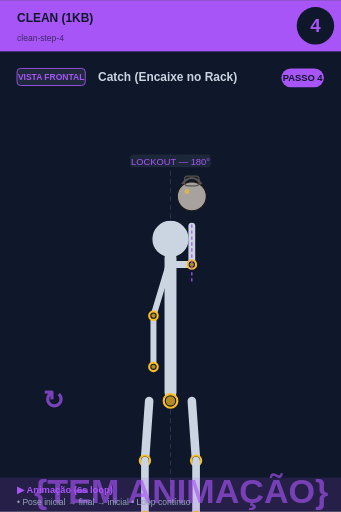
t = 0.00 s
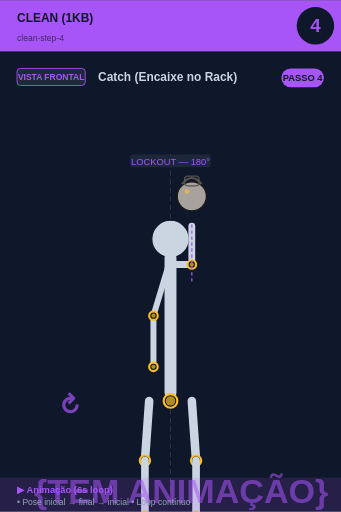
t = 0.75 s
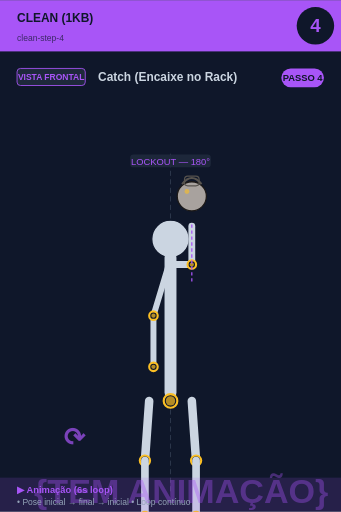
t = 2.25 s
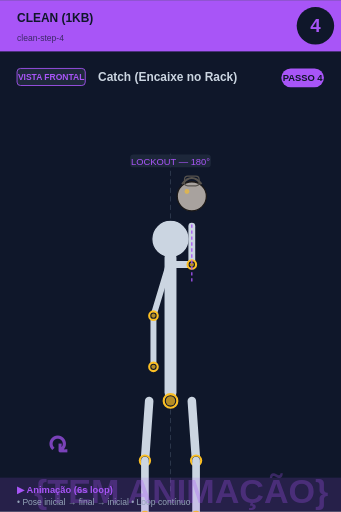
t = 3.00 s
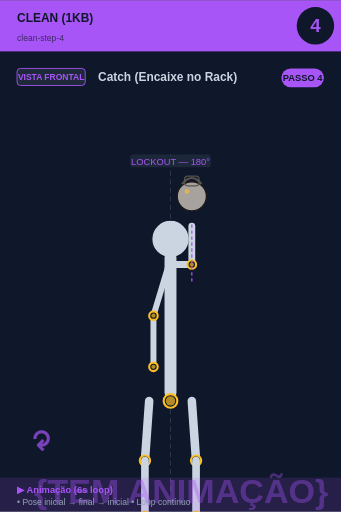
t = 3.75 s
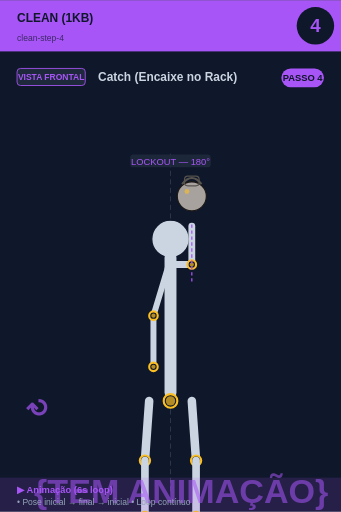
t = 5.25 s

The animated SVG that drew these frames (rendered in a browser with its animation timeline set to each time). Animation: 2 SMIL elements (animate=1,animateTransform=1); one cycle of 6.00 s, repeats indefinitely.

<svg xmlns="http://www.w3.org/2000/svg" viewBox="0 0 400 600" width="400" height="600">
<rect width="400" height="600" fill="#0f172a"/>

<!-- Header -->
<rect x="0" y="0" width="400" height="60" fill="#a855f7"/>
<text x="20" y="25" font-size="14" font-weight="bold" fill="#0f172a" font-family="sans-serif">CLEAN (1KB)</text>
<text x="20" y="48" font-size="10" fill="#0f172a" opacity="0.7" font-family="sans-serif">clean-step-4</text>

<!-- Step circle -->
<circle cx="370" cy="30" r="22" fill="#0f172a"/>
<text x="370" y="37" font-size="22" font-weight="bold" fill="#a855f7" text-anchor="middle" font-family="sans-serif">4</text>

<!-- Vista + título -->
<rect x="20" y="80" width="80" height="20" rx="4" fill="#1e293b" stroke="#a855f7" stroke-width="1"/>
<text x="60" y="94" font-size="10" font-weight="bold" fill="#a855f7" text-anchor="middle" font-family="sans-serif">VISTA FRONTAL</text>
<text x="115" y="95" font-size="14" font-weight="bold" fill="#cbd5e1" font-family="sans-serif">Catch (Encaixe no Rack)</text>

<!-- Corpo + animação -->
<g transform="translate(0, 50)">
<line x1="200" y1="130" x2="200" y2="530" stroke="#475569" stroke-width="1" stroke-dasharray="6,4" opacity="0.6"/><circle cx="200" cy="230" r="22" fill="#cbd5e1" stroke="#0f172a" stroke-width="1.5"/><line x1="200" y1="252" x2="200" y2="410" stroke="#cbd5e1" stroke-width="14" stroke-linecap="round"/><circle cx="200" cy="420" r="8" fill="#0f172a" stroke="#fbbf24" stroke-width="2.5"/><circle cx="200" cy="420" r="5.5" fill="#fbbf24" opacity="0.7"/><line x1="202" y1="260" x2="225" y2="260" stroke="#cbd5e1" stroke-width="8" stroke-linecap="round"/><line x1="225" y1="260" x2="225" y2="215" stroke="#cbd5e1" stroke-width="8" stroke-linecap="round"/><circle cx="225" cy="260" r="5" fill="#0f172a" stroke="#fbbf24" stroke-width="2.5"/><circle cx="225" cy="260" r="2.5" fill="#fbbf24" opacity="0.7"/><circle cx="225" cy="180" r="17.099999999999998" fill="#a8a29e" stroke="#1c1917" stroke-width="1.5"/><path d="M 213.6 165.75 Q 225 151.5 236.4 165.75" fill="none" stroke="#57534e" stroke-width="2.375"/><rect x="216.45" y="156.25" width="17.099999999999998" height="11.399999999999999" rx="3.8" fill="none" stroke="#57534e" stroke-width="1.4249999999999998"/><circle cx="219.3" cy="174.3" r="2.8499999999999996" fill="#fbbf24" opacity="0.6"/><line x1="198" y1="260" x2="180" y2="320" stroke="#cbd5e1" stroke-width="7" stroke-linecap="round"/><line x1="180" y1="320" x2="180" y2="380" stroke="#cbd5e1" stroke-width="7" stroke-linecap="round"/><circle cx="180" cy="320" r="5" fill="#0f172a" stroke="#fbbf24" stroke-width="2.5"/><circle cx="180" cy="320" r="2.5" fill="#fbbf24" opacity="0.7"/><circle cx="180" cy="380" r="5" fill="#0f172a" stroke="#fbbf24" stroke-width="2.5"/><circle cx="180" cy="380" r="2.5" fill="#fbbf24" opacity="0.7"/><line x1="175" y1="420" x2="170" y2="490" stroke="#cbd5e1" stroke-width="10" stroke-linecap="round"/><line x1="225" y1="420" x2="230" y2="490" stroke="#cbd5e1" stroke-width="10" stroke-linecap="round"/><circle cx="170" cy="490" r="6" fill="#0f172a" stroke="#fbbf24" stroke-width="2.5"/><circle cx="170" cy="490" r="3.5" fill="#fbbf24" opacity="0.7"/><circle cx="230" cy="490" r="6" fill="#0f172a" stroke="#fbbf24" stroke-width="2.5"/><circle cx="230" cy="490" r="3.5" fill="#fbbf24" opacity="0.7"/><line x1="170" y1="490" x2="170" y2="555" stroke="#cbd5e1" stroke-width="9" stroke-linecap="round"/><line x1="230" y1="490" x2="230" y2="555" stroke="#cbd5e1" stroke-width="9" stroke-linecap="round"/><circle cx="170" cy="555" r="5" fill="#0f172a" stroke="#fbbf24" stroke-width="2.5"/><circle cx="170" cy="555" r="2.5" fill="#fbbf24" opacity="0.7"/><circle cx="230" cy="555" r="5" fill="#0f172a" stroke="#fbbf24" stroke-width="2.5"/><circle cx="230" cy="555" r="2.5" fill="#fbbf24" opacity="0.7"/><line x1="150" y1="565" x2="250" y2="565" stroke="#cbd5e1" stroke-width="3" stroke-linecap="round"/><rect x="152.65" y="131" width="94.7" height="15" rx="4" fill="#1e293b" opacity="0.95"/><text x="200" y="143" font-size="11" fill="#a855f7" text-anchor="middle" font-family="sans-serif" font-weight="500">LOCKOUT — 180°</text><line x1="225" y1="280" x2="225" y2="210" stroke="#a855f7" stroke-width="1.5" stroke-dasharray="4,3"/>
<!-- Indicador de movimento animado no canto inferior -->
<g opacity="0.7">
<text x="40" y="540" font-size="40" fill="#a855f7" font-weight="bold" font-family="sans-serif">
{TEM ANIMAÇÃO}
<animate attributeName="opacity" values="0.9;0.4;0.9" dur="6s" repeatCount="indefinite"/>
</text>
</g>
</g>

<!-- Footer -->
<rect x="0" y="560" width="400" height="40" fill="#a855f7" opacity="0.15"/>
<text x="20" y="578" font-size="11" font-weight="bold" fill="#a855f7" font-family="sans-serif">▶ Animação (6s loop)</text>
<text x="20" y="592" font-size="10" fill="#94a3b8" font-family="sans-serif">• Pose inicial → final → inicial • Loop contínuo</text>

<!-- Tag PASSO N -->
<g transform="translate(330, 80)">
<rect x="0" y="0" width="50" height="22" rx="11" fill="#a855f7"/>
<text x="25" y="15" font-size="11" font-weight="bold" fill="#0f172a" text-anchor="middle" font-family="sans-serif">PASSO 4</text>
</g>

<!-- Seta animada (movimento ↕) -->
<g transform="translate(50, 480)">
<text font-size="30" fill="#a855f7" font-weight="bold" font-family="sans-serif" opacity="0.7">↻
<animateTransform attributeName="transform" type="rotate" from="0 15 15" to="360 15 15" dur="6s" repeatCount="indefinite"/>
</text>
</g>
</svg>
